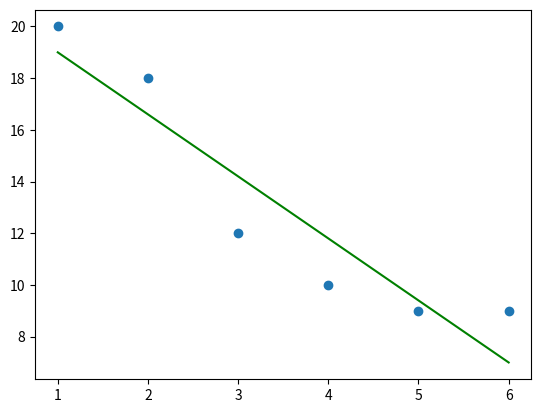

This chart was generated by the following Python code:
#Dadas dos listas de números del mismo tamaño x e y, construir las siguientes funciones:

import matplotlib.pyplot as plt

x = [1, 2, 3, 4, 5, 6]
y = [20, 18, 12, 10, 9, 9]

    #1 Una función para calcular la media de una lista de números.
    
def media(lista):
    suma = 0
    for i in lista:
        suma += i
    
    return suma / len(lista)

    #2 Una función para calcular la varianza de una lista de números.

def varianza(lista):
    suma = 0
    for i in lista:
        suma += i ** 2
    
    return suma / len(lista) - media(lista) ** 2

    #3 Una función para calcular la covarianza de dos listas de números.
    
def covarianza(l_1, l_2):
    suma = 0
    for i in range(len(l_1)):
        suma += l_1[i] * l_2[i]

    return suma / len(l_1) - media(l_1) * media(l_2)    

    #4 Una función para calcular los coeficientes de la recta de regresión de y sobre x.
    
def regresion(l_1, l_2):
    a = covarianza(l_1, l_2) / varianza(l_1)
    b = media(l_2) - a * media(l_1)

    return a,b    
    
    #5 Una función que devuelva el diagrama de dispersión y la recta de regresión como la que se muestra en el siguiente ejemplo:

def grafica(l_1, l_2):
    fig, ax = plt.subplots()
    ax.scatter(l_1, l_2)
    a,b = regresion(l_1, l_2)
    ax.plot([min(l_1), max(l_1)], [a * min(l_1) + b, a * max(l_1) + b], color='green')
    plt.show()

print(grafica(x, y))